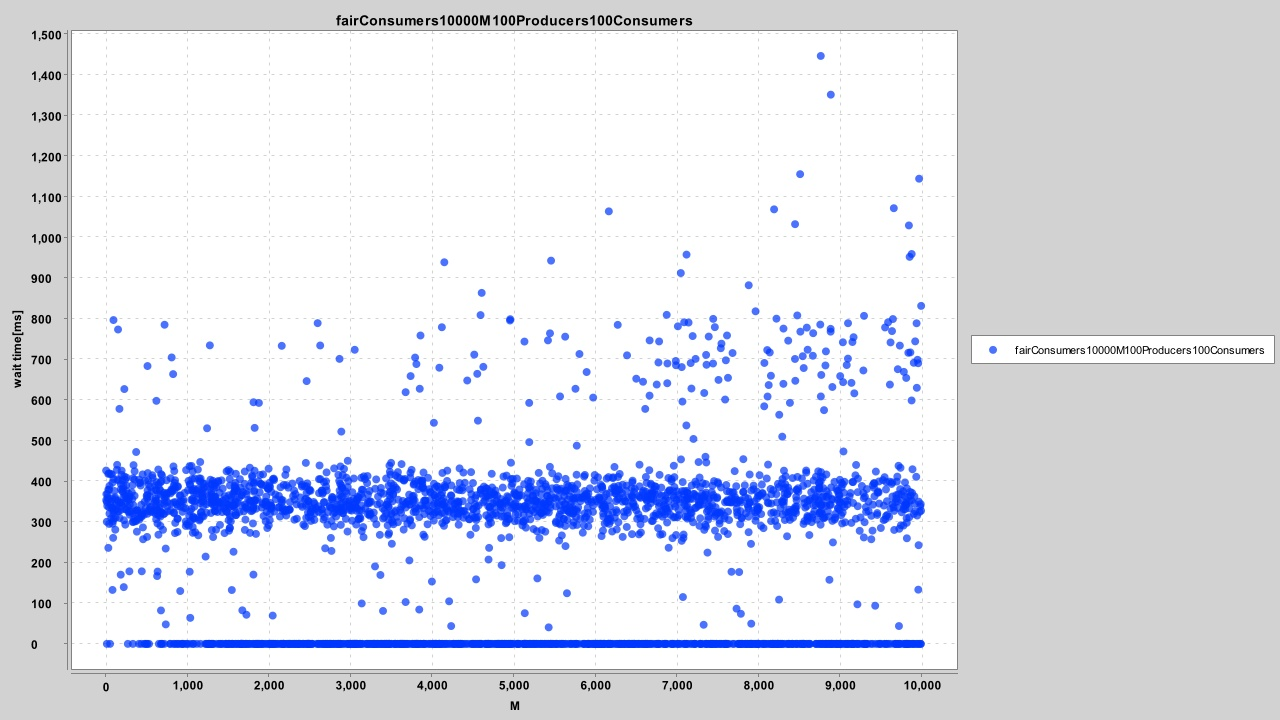

The data file committed next to this chart (first rows):
5438, 0.00
797, 0.14
7299, 0.00
5646, 0.00
799, 0.00
4972, 0.00
9728, 43.85
4241, 43.78
7335, 46.97
1044, 63.93
1732, 71.62
7791, 73.96
5143, 75.43
685, 82.24
1682, 82.51
2026, 0.00
3850, 84.33
5436, 40.64
9437, 93.81
3145, 99.39
4216, 104.6
8259, 108.8
7081, 115.1
5660, 124.5
921, 130
744, 47.87
4946, 0.00
9965, 133.3
7918, 49.62
4005, 153.3
8876, 157.6
2054, 69.56
7770, 176.6
3406, 80.97
3308, 190.5
7738, 86.58
3729, 205.2
9219, 97.24
3683, 102.9
6906, 236.3
9969, 242.7
4854, 260.1
1553, 132.4
9298, 261.7
91, 132.6
7089, 268.8
229, 139.6
9906, 0.00
2804, 288.8
4153, 290.3
5564, 296.4
4546, 158.7
9541, 304.3
6183, 0.00
5029, 318.6
1920, 335.3
644, 177.8
4073, 343.8
6977, 344.6
3374, 169.4
9808, 0.00
... 2,925 more rows
